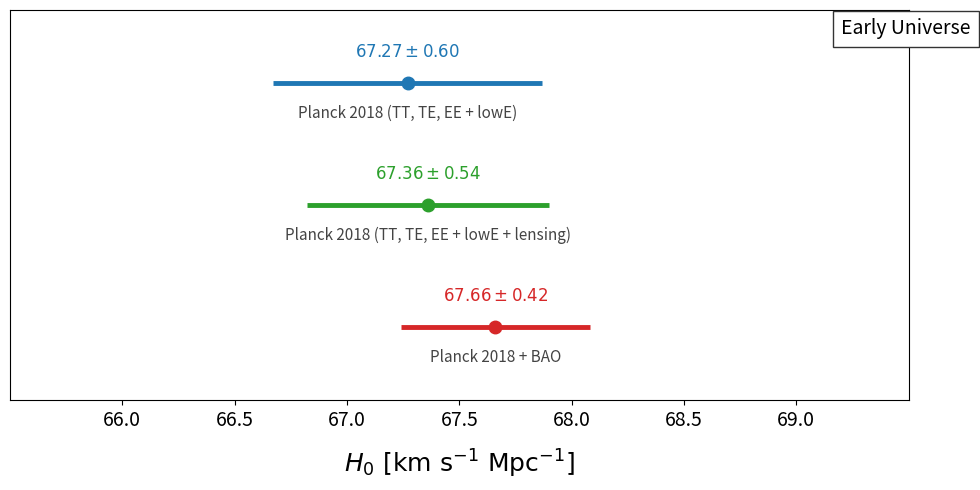

Write the Python code that produced this figure.
import matplotlib.pyplot as plt
import numpy as np

# data parsed for early universe (redundancy corrected)
probes = [
    {
        "name": "Planck 2018 (TT, TE, EE + lowE)", 
        "val": 67.27, "err_plus": 0.60, "err_minus": 0.60, 
        "lbl": r"$67.27 \pm 0.60$", "color": "#1f77b4"
    },
    {
        "name": "Planck 2018 (TT, TE, EE + lowE + lensing)", 
        "val": 67.36, "err_plus": 0.54, "err_minus": 0.54, 
        "lbl": r"$67.36 \pm 0.54$", "color": "#2ca02c"
    },
    {
        "name": "Planck 2018 + BAO", 
        "val": 67.66, "err_plus": 0.42, "err_minus": 0.42, 
        "lbl": r"$67.66 \pm 0.42$", "color": "#d62728"
    }
]

# set up clean canvas layout
fig, ax = plt.subplots(figsize=(10, 5))

# vertical distribution of markers
y_positions = np.arange(len(probes))[::-1]

for y, probe in zip(y_positions, probes):
    xerr = [[probe["err_minus"]], [probe["err_plus"]]]
    
    # render error bar tracks without vertical caps
    ax.errorbar(probe["val"], y, xerr=xerr, fmt='o', color=probe["color"],
                mec=probe["color"], mfc=probe["color"], ms=9, lw=3.5, capsize=0)
    
    ax.text(probe["val"], y + 0.18, probe["lbl"], color=probe["color"],
            fontsize=12, ha='center', va='bottom', weight='bold')
    
    # place collaboration identifiers directly below the markers
    ax.text(probe["val"], y - 0.18, probe["name"], color='#444444',
            fontsize=11, ha='center', va='top')

# tightened horizontal limits to clearly show high-precision CMB boundaries
ax.set_xlim(65.5, 69.5)
ax.set_ylim(-0.6, len(probes) - 0.4)
ax.set_xticks(np.arange(66.0, 69.5, 0.5))

# label and tick configuration
ax.tick_params(axis='x', labelsize=14)
ax.set_xlabel(r'$H_0 \ [\mathrm{km \ s}^{-1} \ \mathrm{Mpc}^{-1}]$', fontsize=18, labelpad=12)

# wipe out irrelevant vertical axis lines
ax.set_yticks([])

# dataset category bounding box
ax.text(69.2, len(probes) - 0.6, "Early Universe", fontsize=14,
        bbox=dict(facecolor='white', edgecolor='#333333', boxstyle='square,pad=0.4'))

plt.tight_layout()
plt.savefig('early_universe_h0.png', dpi=600)
